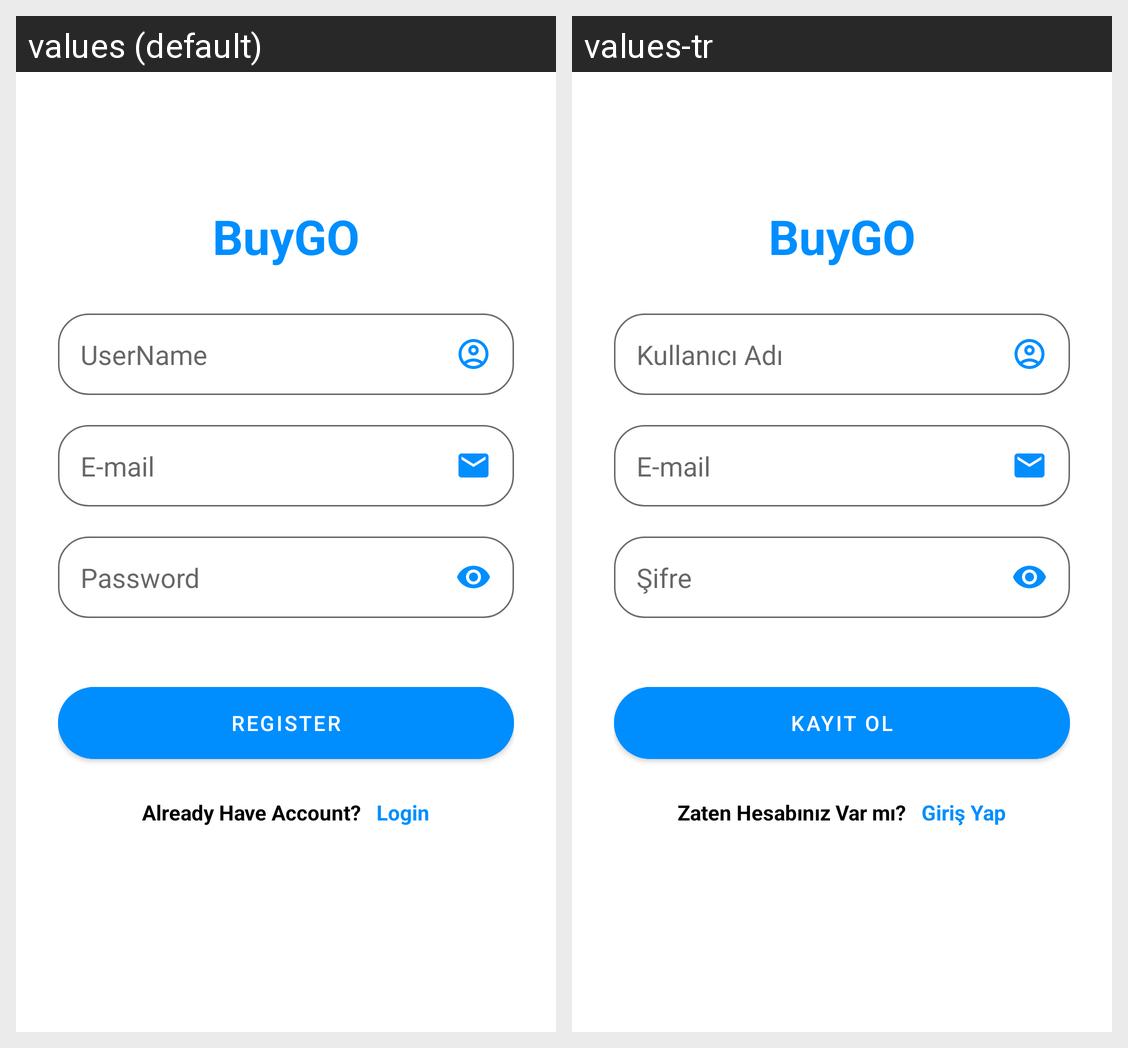

Translations of the strings shown on this Android screen, per locale in the grid:
Android screen res/layout/activity_register.xml rendered under 2 locales, left to right: values (default), values-tr. Device: Nexus 5 (rendered at 1080×1920; each locale shown at half size, 540×960, under a caption strip naming it); theme Theme.BuyGo.
Strings drawn on this screen, with the default value and each locale's value (text and hints the layout hard-codes, and strings that could not be matched under every locale, appear in the picture but are not listed):

username
  values: UserName
  values-tr: Kullanıcı Adı

mail
  values: E-mail
  values-tr: E-mail

password
  values: Password
  values-tr: Şifre

register
  values: Register
  values-tr: Kayıt Ol

have_account
  values: Already Have Account?
  values-tr: Zaten Hesabınız Var mı?

login
  values: Login
  values-tr: Giriş Yap
